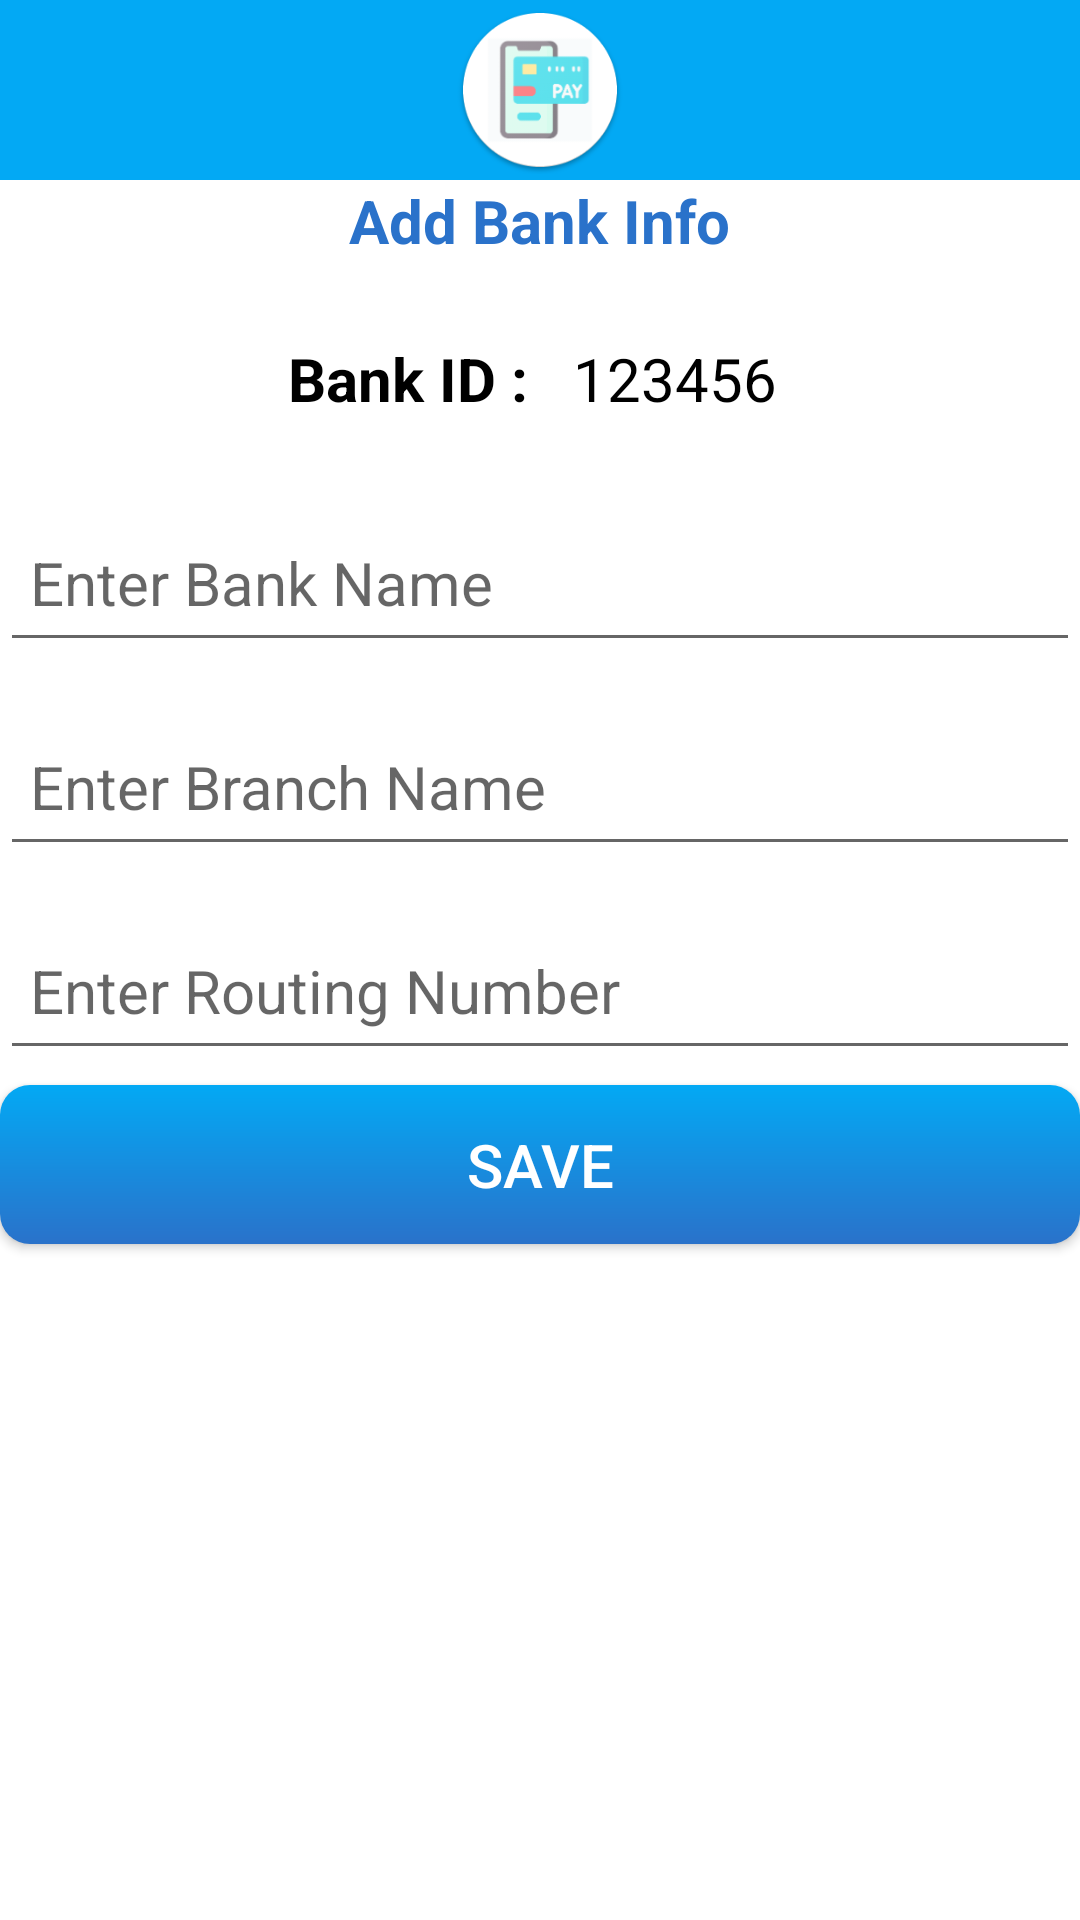

Write the Android layout XML for this screen, with the resource values it uses.
<!-- AndroidManifest.xml: application theme Theme.BankApp -->
<!-- res/layout/activity_add_bank_info.xml -->
<?xml version="1.0" encoding="utf-8"?>
<LinearLayout
    xmlns:android="http://schemas.android.com/apk/res/android"
    xmlns:app="http://schemas.android.com/apk/res-auto"
    xmlns:tools="http://schemas.android.com/tools"
    android:id="@+id/add_report_activity"
    android:layout_width="match_parent"
    android:layout_height="match_parent"
    android:background="@color/white"
    tools:context=".AddBankInfoActivity"
    android:orientation="vertical">
    <androidx.appcompat.widget.Toolbar
        android:id="@+id/toolBarTop"
        android:layout_width="match_parent"
        android:layout_height="60dp"
        android:background="@color/purple_500">

        <ImageView
            android:id="@+id/back_home"
            android:layout_width="20dp"
            android:layout_height="20dp"
            android:background="@drawable/ic_baseline_arrow_back_ios_new_24"
            android:backgroundTint="@color/white"/>

        <ImageView
            android:layout_width="?attr/actionBarSize"
            android:layout_height="?attr/actionBarSize"
            android:layout_gravity="center"
            android:background="@drawable/icon" />

    </androidx.appcompat.widget.Toolbar>

    <LinearLayout
        android:layout_width="match_parent"
        android:layout_height="match_parent"
        android:orientation="vertical"
        android:weightSum="10">

        <TextView
            android:layout_width="wrap_content"
            android:layout_height="0dp"
            android:layout_weight=".75"
            android:textColor="@color/global_textcolor"
            android:layout_gravity="center"
            android:textSize="@dimen/global_textsize"
            android:textStyle="bold"
            android:text="Add Bank Info"/>

        <LinearLayout
            android:layout_width="match_parent"
            android:layout_height="0dp"
            android:layout_weight="1.0"
            android:orientation="horizontal"
            android:layout_gravity="center"
            android:gravity="center"
            android:layout_marginBottom="@dimen/global_margin"
            android:weightSum="10">

            <LinearLayout
                android:layout_width="match_parent"
                android:layout_height="match_parent"
                android:orientation="horizontal"
                android:layout_gravity="center"
                android:gravity="center"
                android:weightSum="10">

                <TextView
                    android:layout_width="wrap_content"
                    android:layout_height="wrap_content"
                    android:gravity="center|left"
                    android:text="Bank ID :"
                    android:padding="5dp"
                    android:textSize="20dp"
                    android:textStyle="bold"
                    android:textColor="@color/black"/>

                <TextView
                    android:id="@+id/txt_bank_id"
                    android:layout_width="wrap_content"
                    android:layout_height="wrap_content"
                    android:gravity="center|left"
                    android:text="123456"
                    android:textSize="20dp"
                    android:paddingLeft="10dp"
                    android:paddingRight="10dp"
                    android:paddingTop="5dp"
                    android:paddingBottom="5dp"
                    android:textColor="@color/black"/>
            </LinearLayout>
        </LinearLayout>

        <EditText
            android:id="@+id/et_bank_name"
            android:layout_width="match_parent"
            android:layout_height="0dp"
            android:layout_weight="1.0"
            android:textColor="@color/black"
            android:paddingStart="@dimen/et_padding_start"
            android:paddingLeft="@dimen/et_padding_start"
            android:layout_marginTop="10dp"
            android:layout_marginBottom="@dimen/global_margin"
            android:textSize="@dimen/global_textsize"
            android:maxLength="50"
            android:maxLines="1"
            android:minLines="1"
            android:drawablePadding="10dp"
            android:padding="@dimen/et_global_padding"
            android:inputType="textCapCharacters"
            android:hint="Enter Bank Name"/>

        <EditText
            android:id="@+id/et_branch_name"
            android:layout_width="match_parent"
            android:layout_height="0dp"
            android:layout_weight="1.0"
            android:textColor="@color/black"
            android:paddingStart="@dimen/et_padding_start"
            android:paddingLeft="@dimen/et_padding_start"
            android:layout_marginTop="10dp"
            android:layout_marginBottom="@dimen/global_margin"
            android:textSize="@dimen/global_textsize"
            android:maxLength="100"
            android:maxLines="1"
            android:minLines="1"
            android:drawablePadding="10dp"
            android:padding="@dimen/et_global_padding"
            android:inputType="text"
            android:hint="Enter Branch Name"/>

        <EditText
            android:id="@+id/et_routing_number"
            android:layout_width="match_parent"
            android:layout_height="0dp"
            android:layout_weight="1.0"
            android:textColor="@color/black"
            android:paddingStart="@dimen/et_padding_start"
            android:paddingLeft="@dimen/et_padding_start"
            android:layout_marginTop="10dp"
            android:layout_marginBottom="@dimen/global_margin"
            android:textSize="@dimen/global_textsize"
            android:maxLength="4"
            android:maxLines="1"
            android:minLines="1"
            android:drawablePadding="10dp"
            android:padding="@dimen/et_global_padding"
            android:inputType="number"
            android:hint="Enter Routing Number"/>

        <Button
            android:id="@+id/btn_save_bank_info"
            android:layout_width="match_parent"
            android:layout_height="0dp"
            android:layout_weight="1"
            android:text="SAVE"
            android:background="@drawable/home_button_sky_bg"
            android:textSize="@dimen/global_textsize"
            android:textColor="@color/white" />

    </LinearLayout>


</LinearLayout>
<!-- resources referenced by this layout -->
<resources>
  <color name="black">#FF000000</color>
  <color name="global_textcolor">#2A72CA</color>
  <color name="purple_500">#03A9F4</color>
  <color name="white">#FFFFFFFF</color>
  <dimen name="et_global_padding">10dp</dimen>
  <dimen name="et_padding_start">10dp</dimen>
  <dimen name="global_margin">5dp</dimen>
  <dimen name="global_textsize">20dp</dimen>
  <!-- drawable home_button_sky_bg (drawable) -->
  <?xml version="1.0" encoding="utf-8"?>
  <shape android:shape="rectangle"
      xmlns:android="http://schemas.android.com/apk/res/android">
      <gradient
          android:startColor="@color/button_bg"
          android:endColor="@color/not_assign"
          android:angle="90" />
      <corners android:radius="@dimen/custom_dialog_corner_radius"/>
  </shape>
  <!-- drawable icon: png bitmap (drawable, 16997 bytes) -->
  <style name="Theme.BankApp" parent="Theme.MaterialComponents.DayNight.DarkActionBar">
          
          <item name="colorPrimary">@color/purple_500</item>
          <item name="colorPrimaryVariant">@color/purple_700</item>
          <item name="colorOnPrimary">@color/white</item>
          
          <item name="colorSecondary">@color/teal_200</item>
          <item name="colorSecondaryVariant">@color/teal_700</item>
          <item name="colorOnSecondary">@color/black</item>
          
          <item name="android:statusBarColor" tools:targetApi="l">?attr/colorPrimaryVariant</item>
          
      </style>
  <color name="button_bg">#2A72CA</color>
  <color name="not_assign">#03A9F4</color>
  <dimen name="custom_dialog_corner_radius">10dp</dimen>
  <color name="purple_700">#2196F3</color>
  <color name="teal_200">#FF03DAC5</color>
  <color name="teal_700">#FF018786</color>
</resources>
